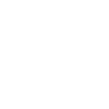
t = 0.00 s
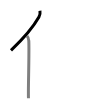
t = 1.50 s
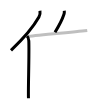
t = 3.25 s
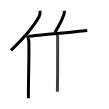
t = 4.75 s
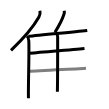
t = 6.50 s
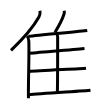
t = 8.00 s

The animated SVG that drew these frames (rendered in a browser with its animation timeline set to each time). Animation: 8 SMIL elements (animate=8); one cycle of 8.00 s.

<svg width="109px" height="109px" viewBox="0 0 px 109px" xmlns="http://www.w3.org/2000/svg" xmlns:xlink="http://www.w3.org/1999/xlink" xml:space="preserve" version="1.1"  baseProfile="full">
<path d="M39.98,10.75c0.3,1.99-0.08,4.59-1.04,6.29C32.81,27.89,25.04,37.08,11,50.29" style="fill:none;stroke:black;stroke-width:3;opacity:0">
  <animate attributeType="CSS" attributeName="opacity" from="0" to="1" begin="0s" dur="1s" repeatCount="Indefinite" fill="freeze" />
</path>
<path d="M27.03,36c0.97,1,1.71,3.19,1.77,4.75c0.57,13.82-0.79,50.31-0.31,57.5" style="fill:none;stroke:black;stroke-width:3;opacity:0">
  <animate attributeType="CSS" attributeName="opacity" from="0" to="1" begin="1s" dur="1s" repeatCount="Indefinite" fill="freeze" />
</path>
<path d="M64.3,10.75c0.1,1.1-0.03,2.55-0.33,3.49C62,20.27,59.51,24.92,55,32.25" style="fill:none;stroke:black;stroke-width:3;opacity:0">
  <animate attributeType="CSS" attributeName="opacity" from="0" to="1" begin="2s" dur="1s" repeatCount="Indefinite" fill="freeze" />
</path>
<path d="M28.53,36.3c11.22-1.3,53.9-5.09,58.72-5.8" style="fill:none;stroke:black;stroke-width:3;opacity:0">
  <animate attributeType="CSS" attributeName="opacity" from="0" to="1" begin="3s" dur="1s" repeatCount="Indefinite" fill="freeze" />
</path>
<path d="M56.68,34.5c0.54,0.51,0.97,1.21,0.97,2.09c0,8.96,0.06,41.05-0.27,55.16" style="fill:none;stroke:black;stroke-width:3;opacity:0">
  <animate attributeType="CSS" attributeName="opacity" from="0" to="1" begin="4s" dur="1s" repeatCount="Indefinite" fill="freeze" />
</path>
<path d="M30.03,53.3c10.58-1.08,49.93-4.21,54.47-4.8" style="fill:none;stroke:black;stroke-width:3;opacity:0">
  <animate attributeType="CSS" attributeName="opacity" from="0" to="1" begin="5s" dur="1s" repeatCount="Indefinite" fill="freeze" />
</path>
<path d="M28.75,71.5c11.17-0.91,52.46-2.75,57.25-3.25" style="fill:none;stroke:black;stroke-width:3;opacity:0">
  <animate attributeType="CSS" attributeName="opacity" from="0" to="1" begin="6s" dur="1s" repeatCount="Indefinite" fill="freeze" />
</path>
<path d="M28.75,94.75c11.22-1.3,56.94-3.79,61.75-4.5" style="fill:none;stroke:black;stroke-width:3;opacity:0">
  <animate attributeType="CSS" attributeName="opacity" from="0" to="1" begin="7s" dur="1s" repeatCount="Indefinite" fill="freeze" />
</path>
</svg>
